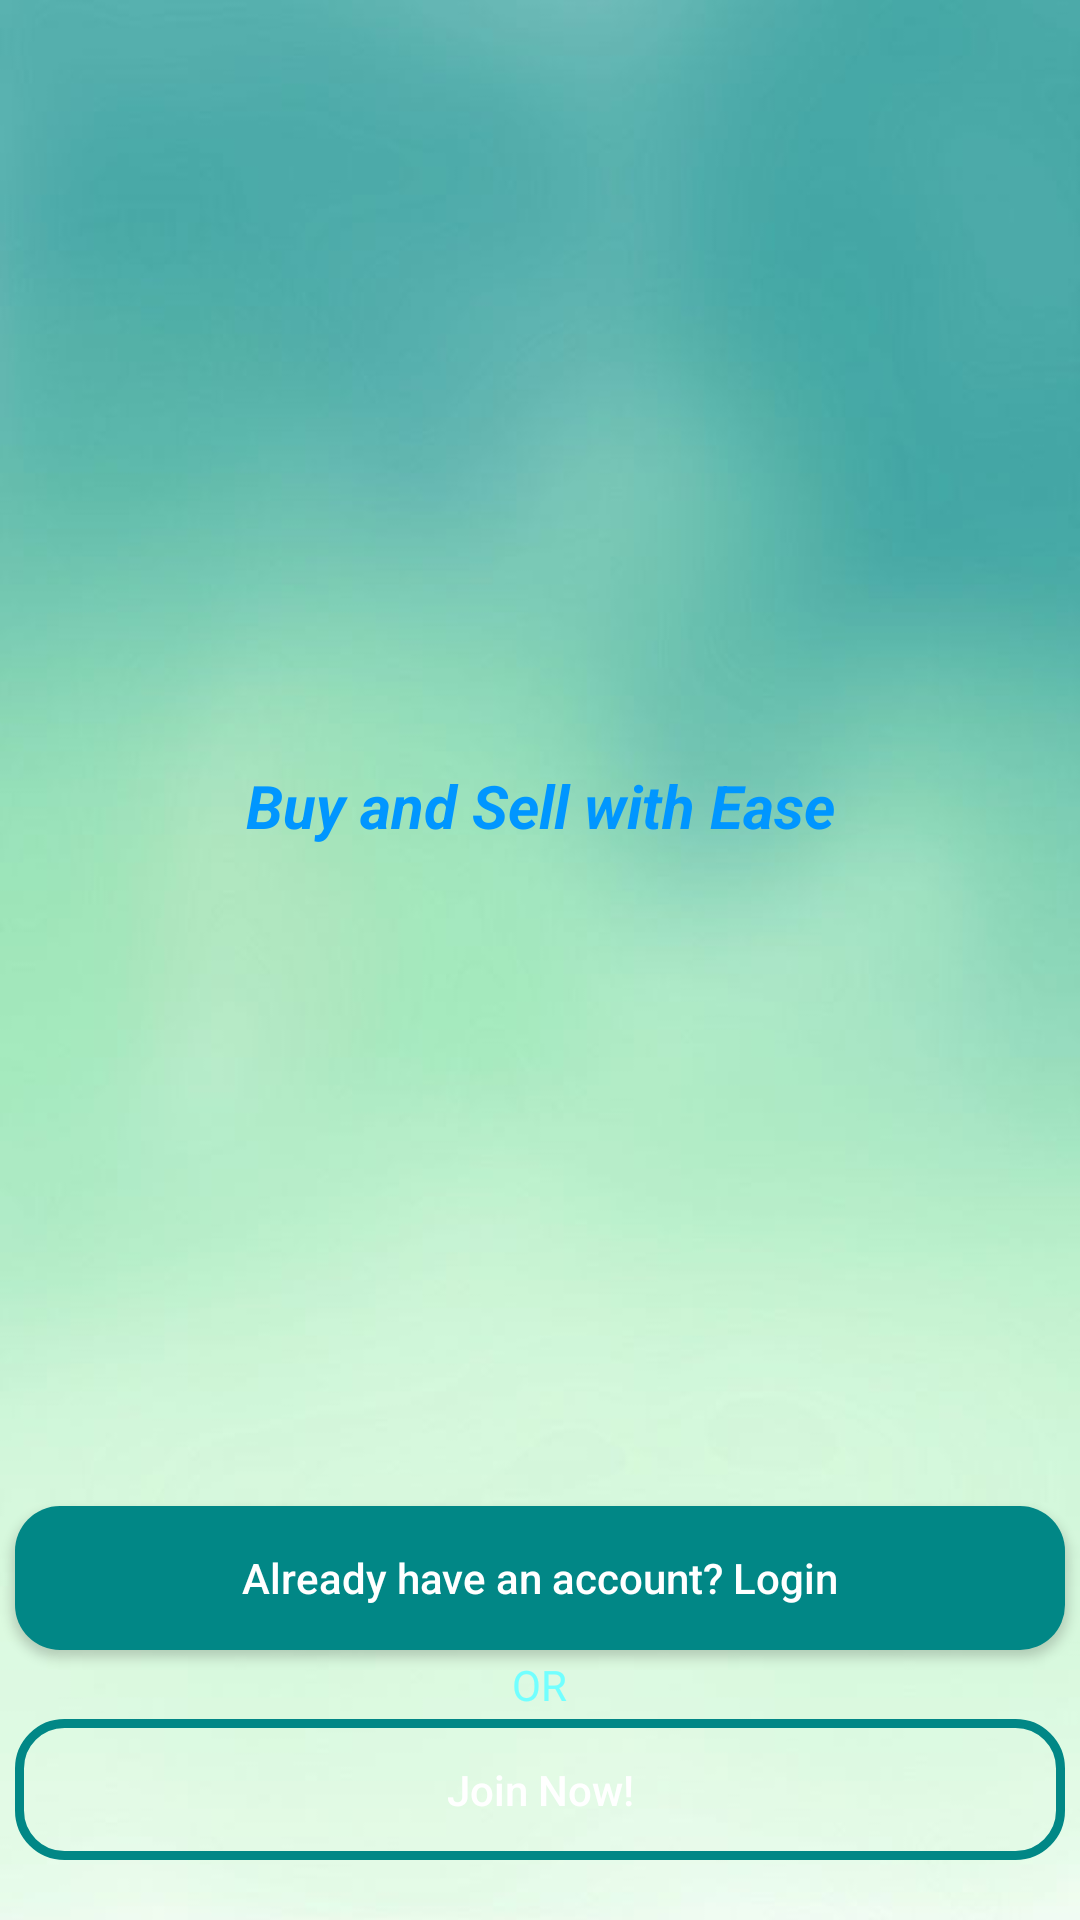

The Android layout XML behind this screen, and the referenced resources:
<!-- AndroidManifest.xml: application theme Theme.Wapar -->
<!-- res/layout/activity_main.xml -->
<?xml version="1.0" encoding="utf-8"?>
<LinearLayout xmlns:android="http://schemas.android.com/apk/res/android"
    xmlns:app="http://schemas.android.com/apk/res-auto"
    xmlns:tools="http://schemas.android.com/tools"
    android:layout_width="match_parent"
    android:layout_height="match_parent"
    android:background="@drawable/gradient_background_pic"
    android:gravity="center"
    android:orientation="vertical"
    tools:context=".MainActivity">

    <ImageView
        android:id="@+id/main_app_logo"
        android:layout_width="300dp"
        android:layout_height="100dp"
        android:layout_marginTop="150dp"
        android:contentDescription="@string/app_name"
        android:src="@drawable/applogo" />

    <TextView
        android:id="@+id/tvAppSlogan"
        android:layout_width="220dp"
        android:layout_height="wrap_content"
        android:layout_marginTop="05dp"
        android:layout_marginBottom="70dp"
        android:text="Buy and Sell with Ease"
        android:gravity="center"
        android:textSize="20sp"
        android:textColor="@color/default_color_2"
        android:textStyle="bold|italic"/>

    <Button
        android:id="@+id/btnLoginMain"
        android:layout_width="350dp"
        android:layout_height="wrap_content"
        android:layout_marginTop="150dp"
        android:background="@drawable/button_shape"
        android:text="Already have an account? Login"
        android:textAllCaps="false"
        android:textColor="@color/white" />

    <TextView
        android:id="@+id/tvOR"
        android:layout_width="wrap_content"
        android:layout_height="wrap_content"
        android:text="OR"
        android:textColor="@color/default_color_4"
        android:layout_margin="2dp"
        />

    <Button
        android:id="@+id/btnJoinMain"
        android:layout_width="350dp"
        android:layout_height="wrap_content"
        android:layout_marginBottom="20dp"
        android:background="@drawable/input_shape"
        android:text="Join Now!"
        android:textAllCaps="false"
        android:textColor="@color/white" />



</LinearLayout>
<!-- resources referenced by this layout -->
<resources>
  <color name="default_color_2">#FF0096FF</color>
  <color name="default_color_4">#FF72FFFF</color>
  <color name="white">#FFFFFFFF</color>
  <!-- drawable button_shape (drawable) -->
  <?xml version="1.0" encoding="utf-8"?>
  <shape xmlns:android="http://schemas.android.com/apk/res/android">
  
      <solid
          android:color="@color/teal_700"
          >
      </solid>
  
      <corners
          android:radius="15dp"
          >
      </corners>
  </shape>
  <!-- drawable gradient_background_pic: jpg bitmap (drawable, 17904 bytes) -->
  <!-- drawable input_shape (drawable) -->
  <?xml version="1.0" encoding="utf-8"?>
  <shape xmlns:android="http://schemas.android.com/apk/res/android">
  
      <stroke
          android:color="@color/teal_700"
          android:width="3dp">
      </stroke>
  
      <corners
          android:radius="15dp">
      </corners>
  </shape>
  <string name="app_name">wapar</string>
  <style name="Theme.Wapar" parent="Theme.MaterialComponents.DayNight.NoActionBar">
          
          <item name="colorPrimary">#5800FF</item>
          <item name="colorPrimaryVariant">#0096FF</item>
          <item name="colorOnPrimary">#00D7FF</item>
          
          <item name="colorSecondary">@color/teal_200</item>
          <item name="colorSecondaryVariant">@color/teal_700</item>
          <item name="colorOnSecondary">#72FFFF</item>
          
          <item name="android:statusBarColor" tools:targetApi="l">?attr/colorPrimaryVariant</item>
          
      </style>
  <color name="teal_700">#FF018786</color>
  <color name="teal_200">#FF03DAC5</color>
</resources>
